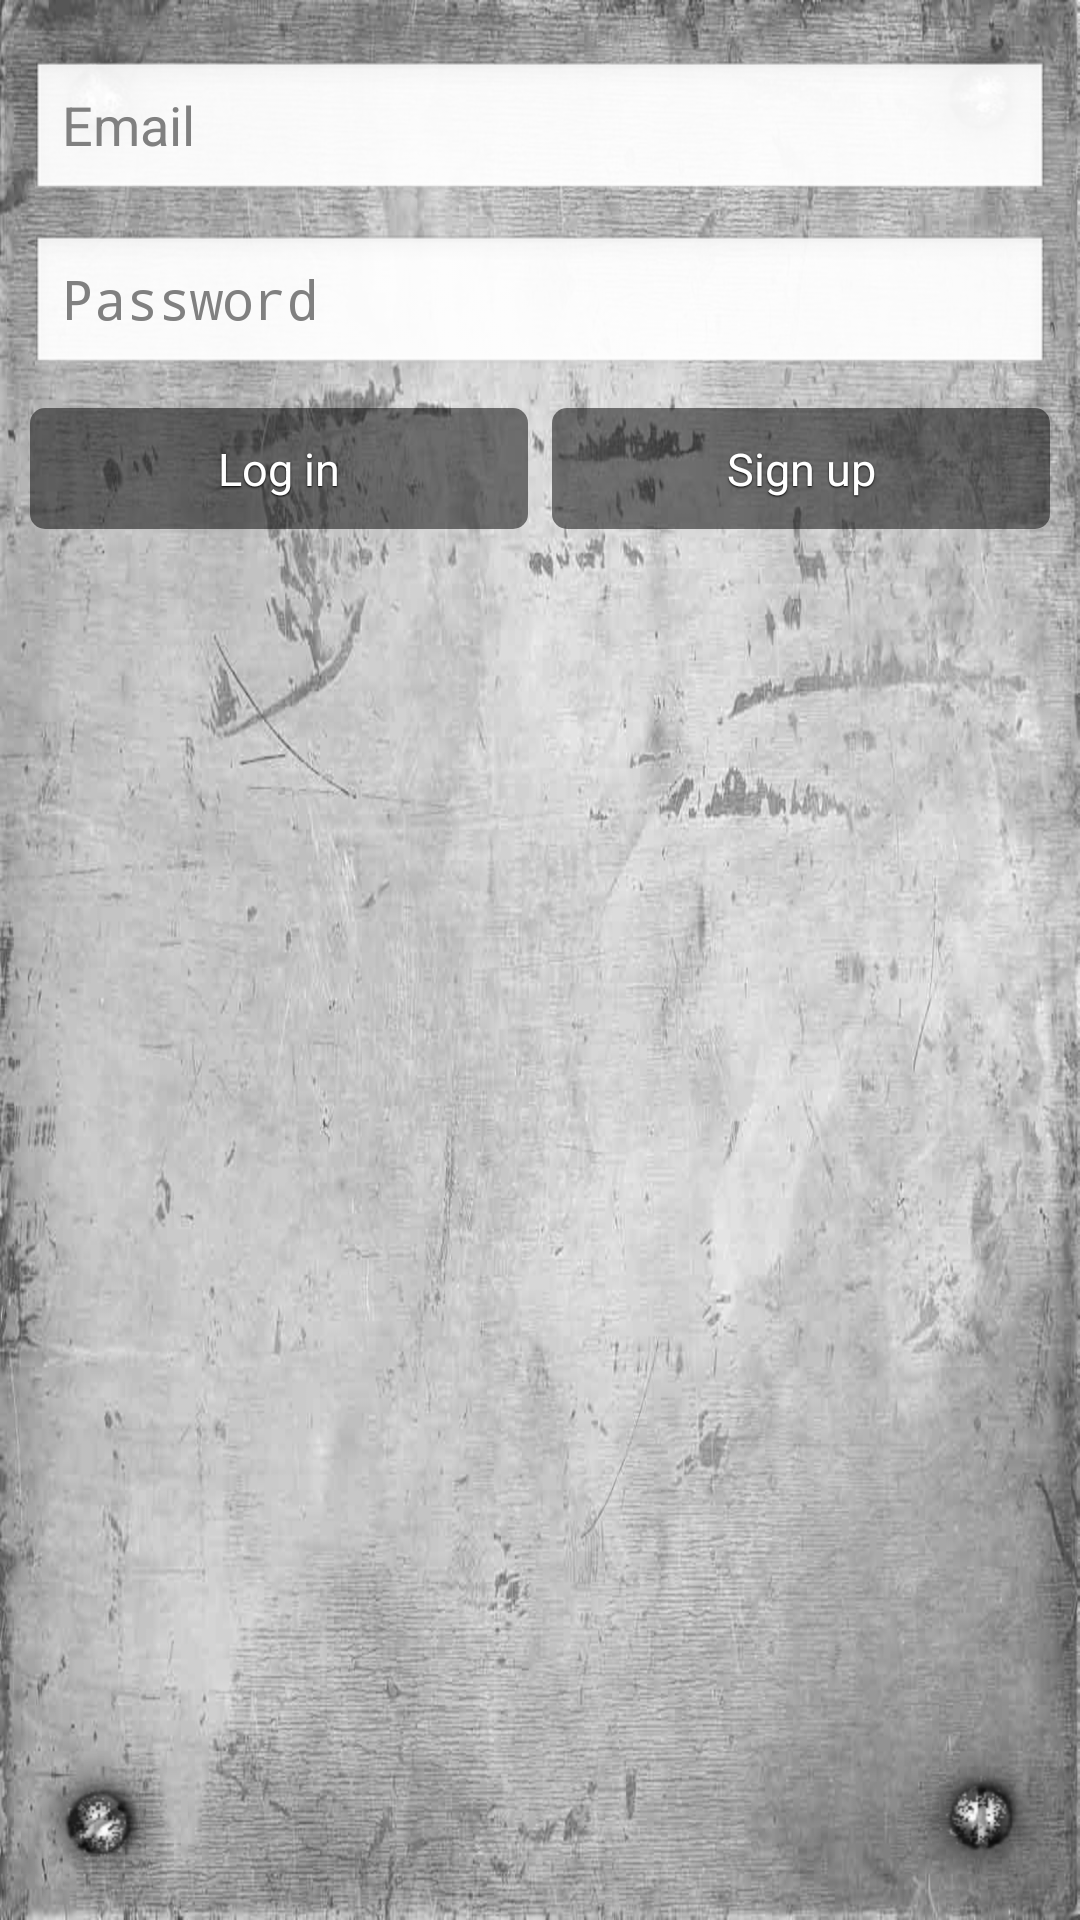

This screen was rendered from an Android layout file. Write that file and the resources it references.
<!-- AndroidManifest.xml: application theme TacticalAutomata -->
<!-- res/layout/login.xml -->
<?xml version="1.0" encoding="utf-8"?>
<LinearLayout xmlns:android="http://schemas.android.com/apk/res/android"
	android:layout_width="fill_parent"
	android:layout_height="wrap_content"
	android:padding="10dp"
	android:orientation="vertical">
	<EditText
		android:id="@+id/email"
		android:layout_width="fill_parent"
		android:layout_height="wrap_content"
		android:hint="@string/email_hint"
		android:layout_marginTop="10dp"
		android:layout_marginBottom="10dp"
		android:inputType="text" />
	<EditText
		android:id="@+id/password"
		android:layout_width="fill_parent"
		android:layout_height="wrap_content"
		android:hint="@string/password_hint"
		android:inputType="textPassword"
		android:layout_marginBottom="10dp" />
	<LinearLayout
		android:layout_width="fill_parent"
		android:layout_height="wrap_content"
		android:orientation="horizontal">
		<Button
			android:id="@+id/button_login"
			android:text="@string/login"
			android:layout_width="0dp"
			android:layout_height="fill_parent"
			android:layout_weight="1" />
		<Button
			android:id="@+id/button_signup"
			android:text="@string/signup"
			android:layout_width="0dp"
			android:layout_height="fill_parent"
			android:layout_weight="1"
			android:layout_marginLeft="8dp" />
	</LinearLayout>
</LinearLayout>
<!-- resources referenced by this layout -->
<resources>
  <string name="email_hint">Email</string>
  <string name="login">Log in</string>
  <string name="password_hint">Password</string>
  <string name="signup">Sign up</string>
  <style name="TacticalAutomata" parent="@android:Theme.Light">
  		<item name="android:windowNoTitle">true</item>
  		<item name="android:windowBackground">@drawable/default_bg</item>
  		<item name="android:buttonStyle">@style/Widget.Button</item>
  	</style>
  <style name="Widget.Button" parent="@android:style/Widget"> 
          <item name="android:background">@drawable/default_btn</item>
          <item name="android:focusable">true</item>
          <item name="android:clickable">true</item>
          <item name="android:textSize">15sp</item>
          <item name="android:textColor">#FFFFFF</item>
          <item name="android:gravity">center</item>
          <item name="android:textStyle">normal</item>
          <item name="android:shadowColor">#000000</item>
          <item name="android:shadowRadius">1</item>
          <item name="android:shadowDx">0</item>
          <item name="android:shadowDy">1</item>
          <item name="android:padding">10dp</item>
      </style>
  <!-- drawable default_btn (drawable) -->
  <?xml version="1.0" encoding="utf-8"?>
   
  <selector xmlns:android="http://schemas.android.com/apk/res/android"> 
      <item android:state_window_focused="false" android:state_enabled="true" android:drawable="@drawable/default_btn_normal" /> 
      <item android:state_window_focused="false" android:state_enabled="false" android:drawable="@drawable/default_btn_disabled" /> 
      <item android:state_pressed="true"  android:drawable="@drawable/default_btn_selected" /> 
      <item android:state_focused="true" android:state_enabled="true" android:drawable="@drawable/default_btn_selected" /> 
      <item android:state_enabled="true" android:drawable="@drawable/default_btn_normal" /> 
      <item android:state_focused="true" android:drawable="@drawable/default_btn_selected" /> 
      <item android:drawable="@drawable/default_btn_disabled" /> 
  </selector>
  <!-- drawable default_btn_normal (drawable) -->
  <?xml version="1.0" encoding="utf-8"?>
  <shape
  	xmlns:android="http://schemas.android.com/apk/res/android"
  	android:shape="rectangle">
  	<solid
          android:color="#80000000" />
  	<padding
  		android:left="7dp"
  		android:top="7dp"
  		android:right="7dp"
  		android:bottom="7dp" />
  	<corners
  		android:radius="5dp" />
  </shape>
  <!-- drawable default_btn_disabled (drawable) -->
  <?xml version="1.0" encoding="utf-8"?>
  <shape
  	xmlns:android="http://schemas.android.com/apk/res/android"
  	android:shape="rectangle">
  	<solid
          android:color="#36FFFFFF" />
  	<padding
  		android:left="7dp"
  		android:top="7dp"
  		android:right="7dp"
  		android:bottom="7dp" />
  	<corners
  		android:radius="5dp" />
  </shape>
  <!-- drawable default_btn_selected (drawable) -->
  <?xml version="1.0" encoding="utf-8"?>
  <shape
  	xmlns:android="http://schemas.android.com/apk/res/android"
  	android:shape="rectangle">
  	<solid
          android:color="#BF000000" />
  	<padding
  		android:left="7dp"
  		android:top="7dp"
  		android:right="7dp"
  		android:bottom="7dp" />
  	<corners
  		android:radius="5dp" />
  </shape>
</resources>
